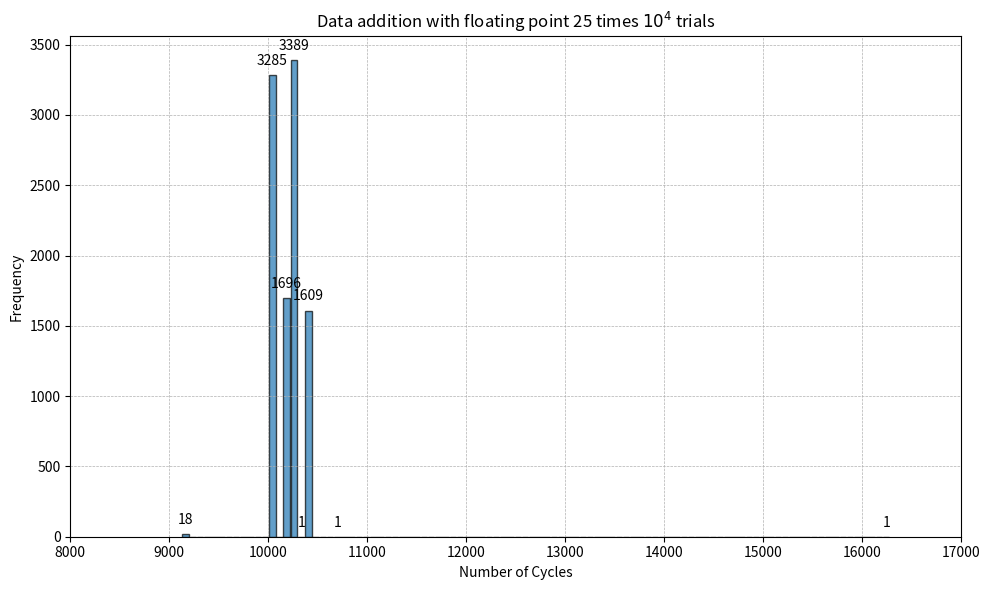

Python code for this plot:
import matplotlib.pyplot as plt

# Data for 25 times
bin_counts_25 = [18, 0, 0, 0, 0, 0, 0, 0, 0, 0, 0, 0, 3285, 0, 1696, 3389, 1, 1609, 0, 0, 0, 1, 0, 0, 0, 0, 0, 0, 0, 0, 0, 0, 0, 0, 0, 0, 0, 0, 0, 0, 0, 0, 0, 0, 0, 0, 0, 0, 0, 0, 0, 0, 0, 0, 0, 0, 0, 0, 0, 0, 0, 0, 0, 0, 0, 0, 0, 0, 0, 0, 0, 0, 0, 0, 0, 0, 0, 0, 0, 0, 0, 0, 0, 0, 0, 0, 0, 0, 0, 0, 0, 0, 0, 0, 0, 0, 0, 1]

# Correcting the mismatch in lengths of bins_25_corrected and bin_counts_25
bins_25_corrected = [9133 + i*73 for i in range(100)]
bins_25_corrected = bins_25_corrected[:len(bin_counts_25)]

# Plotting the histogram for 25 times data
plt.figure(figsize=(10, 6))
bars = plt.bar(bins_25_corrected, bin_counts_25, align='edge', width=73*0.9, edgecolor="k", alpha=0.7)

# Annotating each bar with its value
for bar in bars:
    yval = bar.get_height()
    if yval != 0:  # Only annotate bars that have a value
        plt.text(bar.get_x() + bar.get_width()/2, yval + 50, str(yval), ha='center', va='bottom')

# Adjusting the x-axis for clarity
plt.xticks([i for i in range(8000, 18000, 1000)])
plt.xlabel("Number of Cycles")
plt.ylabel("Frequency")
plt.title("Data addition with floating point 25 times $10^4$ trials")
plt.grid(True, which='both', linestyle='--', linewidth=0.5)
plt.tight_layout()
plt.show()
